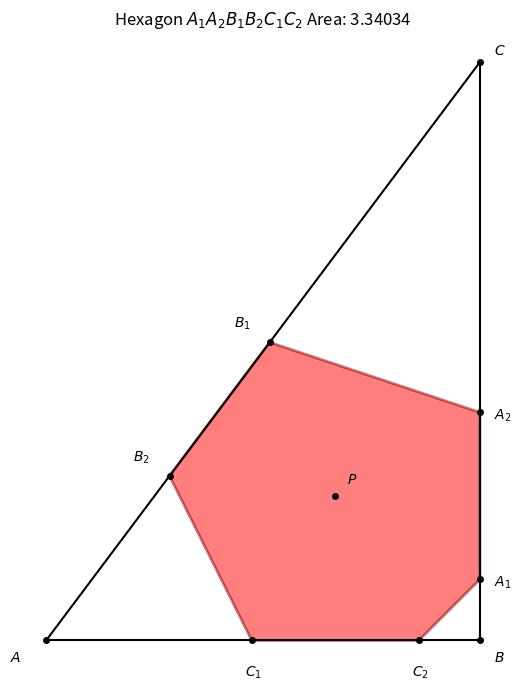

This chart was generated by the following Python code:
# -----------------------------------------------------------------------------
# Jim McCleery
# September 15, 2026
# Kailua-Kona, HI
#
# https://mathnet.mit.edu/explorer.html?p=usa_2019_29d9cd
# -----------------------------------------------------------------------------

import matplotlib.pyplot as plt
from math import sqrt, atan, cos, sin

# -----------------------------------------------------------------------------
# Helper Functions
# -----------------------------------------------------------------------------

def distance(x1, y1, x2, y2):
    """Calculate the straight-line (Euclidean) distance between two points."""
    return sqrt((x1 - x2) ** 2 + (y1 - y2) ** 2)


def incircle_of_triangle(A, B, C):
    """
    Compute the incenter coordinates (x, y) and the inradius (r) of a triangle.
    Uses the side lengths and semi-perimeter formula: Area = r * s.
    """
    x1, y1 = A
    x2, y2 = B
    x3, y3 = C

    # Lengths of sides opposite to vertices A, B, and C
    a = distance(x2, y2, x3, y3)
    b = distance(x1, y1, x3, y3)
    c = distance(x1, y1, x2, y2)

    # Semi-perimeter and Heron's formula for area
    s = (a + b + c) / 2
    area = sqrt(s * (s - a) * (s - b) * (s - c))
    inradius = area / s

    # Incenter is the weighted average of the vertices by opposite side lengths
    incenter_x = (a * x1 + b * x2 + c * x3) / (a + b + c)
    incenter_y = (a * y1 + b * y2 + c * y3) / (a + b + c)

    return incenter_x, incenter_y, inradius


def polygon_area(vertices):
    """Calculate the area of a polygon using the Shoelace Formula."""
    n = len(vertices)
    area = 0.0
    for i in range(n):
        x1, y1 = vertices[i]
        x2, y2 = vertices[(i + 1) % n]  # Connect back to the first point
        area += x1 * y2 - y1 * x2
    return abs(area) / 2.0


def polygon_fill_coordinates(vertices):
    """
    Unpack vertex pairs into separate X and Y coordinate lists,
    repeating the first point at the end to close the polygon loop.
    """
    x_coords = [p[0] for p in vertices] + [vertices[0][0]]
    y_coords = [p[1] for p in vertices] + [vertices[0][1]]
    return x_coords, y_coords


def plot_point(pt, label, offset=(0.08, 0.08)):
    """Plot a single point with a marker and its text label."""
    x, y = pt
    plt.plot(x, y, 'o', color='black', markersize=4)
    plt.text(x + offset[0], y + offset[1], label, fontsize=10, weight='bold')


def plot_line(pt1, pt2):
    """Draw a straight line segment between two points."""
    plt.plot([pt1[0], pt2[0]], [pt1[1], pt2[1]], color='black', linewidth=1.5)


# -----------------------------------------------------------------------------
# Main Setup & Geometric Calculations
# -----------------------------------------------------------------------------

# Define triangle ABC: right-angled at B with sides AB = 3, BC = 4, CA = 5
A = (0, 0)
B = (3, 0)
C = (3, 4)

# Angle of the hypotenuse AC with the x-axis
theta = atan(4 / 3)

# Point P is the incenter of triangle ABC so that the distances (altitudes)
# from P to all three sides are equal to the inradius r.
px, py, r = incircle_of_triangle(A, B, C)
P = (px, py)

# For an equilateral triangle with altitude h = r, the side length is 2*r / sqrt(3)
side = 2 * r / sqrt(3)
half_side = side / 2

# Points on side BC (vertical line x = 3)
A1 = (3, py - half_side)
A2 = (3, py + half_side)

# Points on hypotenuse CA
# Center of side B1B2 along the line from the origin is at distance px / cos(theta)
B1 = ((px + half_side) * cos(theta), (px + half_side) * sin(theta))
B2 = ((px - half_side) * cos(theta), (px - half_side) * sin(theta))

# Points on side AB (horizontal line y = 0)
C1 = (px - half_side, 0)
C2 = (px + half_side, 0)

# -----------------------------------------------------------------------------
# Plotting & Visualization
# -----------------------------------------------------------------------------

fig, ax = plt.subplots(figsize=(7, 7))

# Draw the outer triangle ABC
plot_line(A, B)
plot_line(B, C)
plot_line(C, A)

# Plot and label triangle vertices and the center point P
plot_point(A, '$A$', offset=(-0.25, -0.15))
plot_point(B, '$B$', offset=(0.10, -0.15))
plot_point(C, '$C$', offset=(0.10, 0.05))
plot_point(P, '$P$', offset=(0.08, 0.08))

# Plot and label points defining the equilateral bases
plot_point(A1, '$A_1$', offset=(0.10, -0.05))
plot_point(A2, '$A_2$', offset=(0.10, -0.05))
plot_point(B1, '$B_1$', offset=(-0.25, 0.10))
plot_point(B2, '$B_2$', offset=(-0.25, 0.10))
plot_point(C1, '$C_1$', offset=(-0.05, -0.25))
plot_point(C2, '$C_2$', offset=(-0.05, -0.25))

# Order vertices counter-clockwise around the convex hexagon
hexagon_vertices = [C2, A1, A2, B1, B2, C1]

# Compute and display the hexagon's area
area = polygon_area(hexagon_vertices)

# Fill the hexagon
hx, hy = polygon_fill_coordinates(hexagon_vertices)
ax.fill(hx, hy, color='red', alpha=0.5, edgecolor='darkred', linewidth=2)

# Formatting
ax.set_title(f'Hexagon $A_1A_2B_1B_2C_1C_2$ Area: {area:.5f}', fontsize=12)
ax.set_aspect('equal', 'box')
ax.axis('off')

plt.tight_layout()
plt.show()
